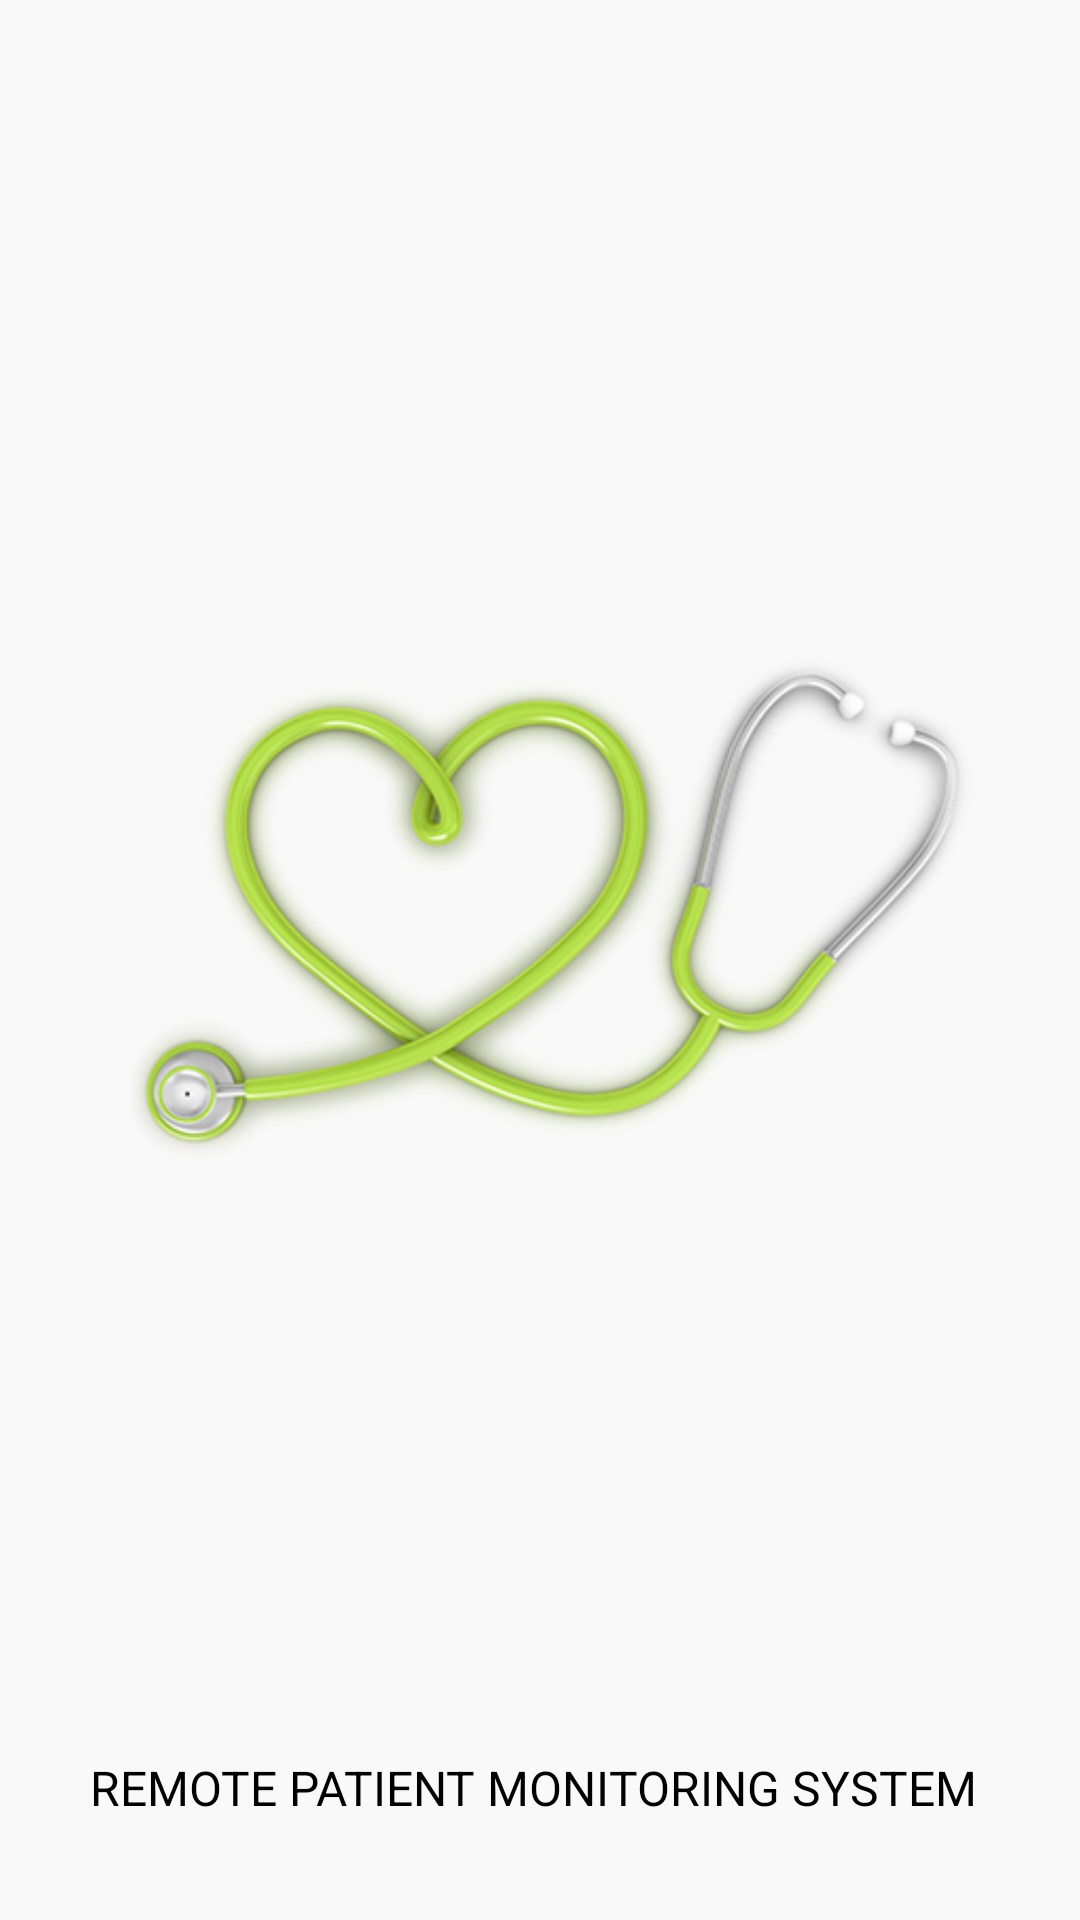

The Android layout XML behind this screen, and the referenced resources:
<!-- AndroidManifest.xml: application theme Theme.RPMS -->
<!-- res/layout/activity_main.xml -->
<?xml version="1.0" encoding="utf-8"?>
<RelativeLayout xmlns:android="http://schemas.android.com/apk/res/android"
    xmlns:app="http://schemas.android.com/apk/res-auto"
    xmlns:tools="http://schemas.android.com/tools"
    android:layout_width="match_parent"
    android:layout_height="match_parent"
    tools:context=".MainActivity"
    android:background="#f9f9f9">
<LinearLayout
    android:layout_width="match_parent"
    android:layout_height="match_parent"
    android:layout_marginLeft="30dp"
    android:layout_marginRight="30dp"
    android:layout_marginTop="25dp"
    android:orientation="vertical"
    android:weightSum="100">


    <ImageView
        android:id="@+id/stethoscope"
        android:layout_width="wrap_content"
        android:layout_height="wrap_content"
        android:layout_weight="90"
        app:srcCompat="@drawable/stethoscope" />

    <TextView
        android:id="@+id/textView"
        android:layout_width="wrap_content"
        android:layout_height="wrap_content"
        android:text="REMOTE PATIENT MONITORING SYSTEM"
        android:textAlignment="center"
        android:textColor="@color/black"
        android:textSize="16sp"
        android:layout_weight="5"

        />
</LinearLayout>
</RelativeLayout>
<!-- resources referenced by this layout -->
<resources>
  <!-- drawable stethoscope: png bitmap (drawable-v24, 129785 bytes) -->
  <style name="Theme.RPMS" parent="Theme.MaterialComponents.DayNight.DarkActionBar">
          
          <item name="colorPrimary">#B7DDB0</item>
          <item name="colorPrimaryVariant">@color/purple_700</item>
          <item name="colorOnPrimary">@color/white</item>
          
          <item name="colorSecondary">@color/teal_200</item>
          <item name="colorSecondaryVariant">@color/teal_700</item>
          <item name="colorOnSecondary">@color/black</item>
          
          <item name="android:statusBarColor" tools:targetApi="l">?attr/colorPrimaryVariant</item>
          
      </style>
  <!-- not gathered from this repository: default colours our renderer supplied (Android Studio template values) -->
  <color name="purple_700">#FF3700B3</color>
  <color name="teal_200">#FF03DAC5</color>
  <color name="teal_700">#FF018786</color>
  <color name="black">#FF000000</color>
  <color name="white">#FFFFFFFF</color>
</resources>
